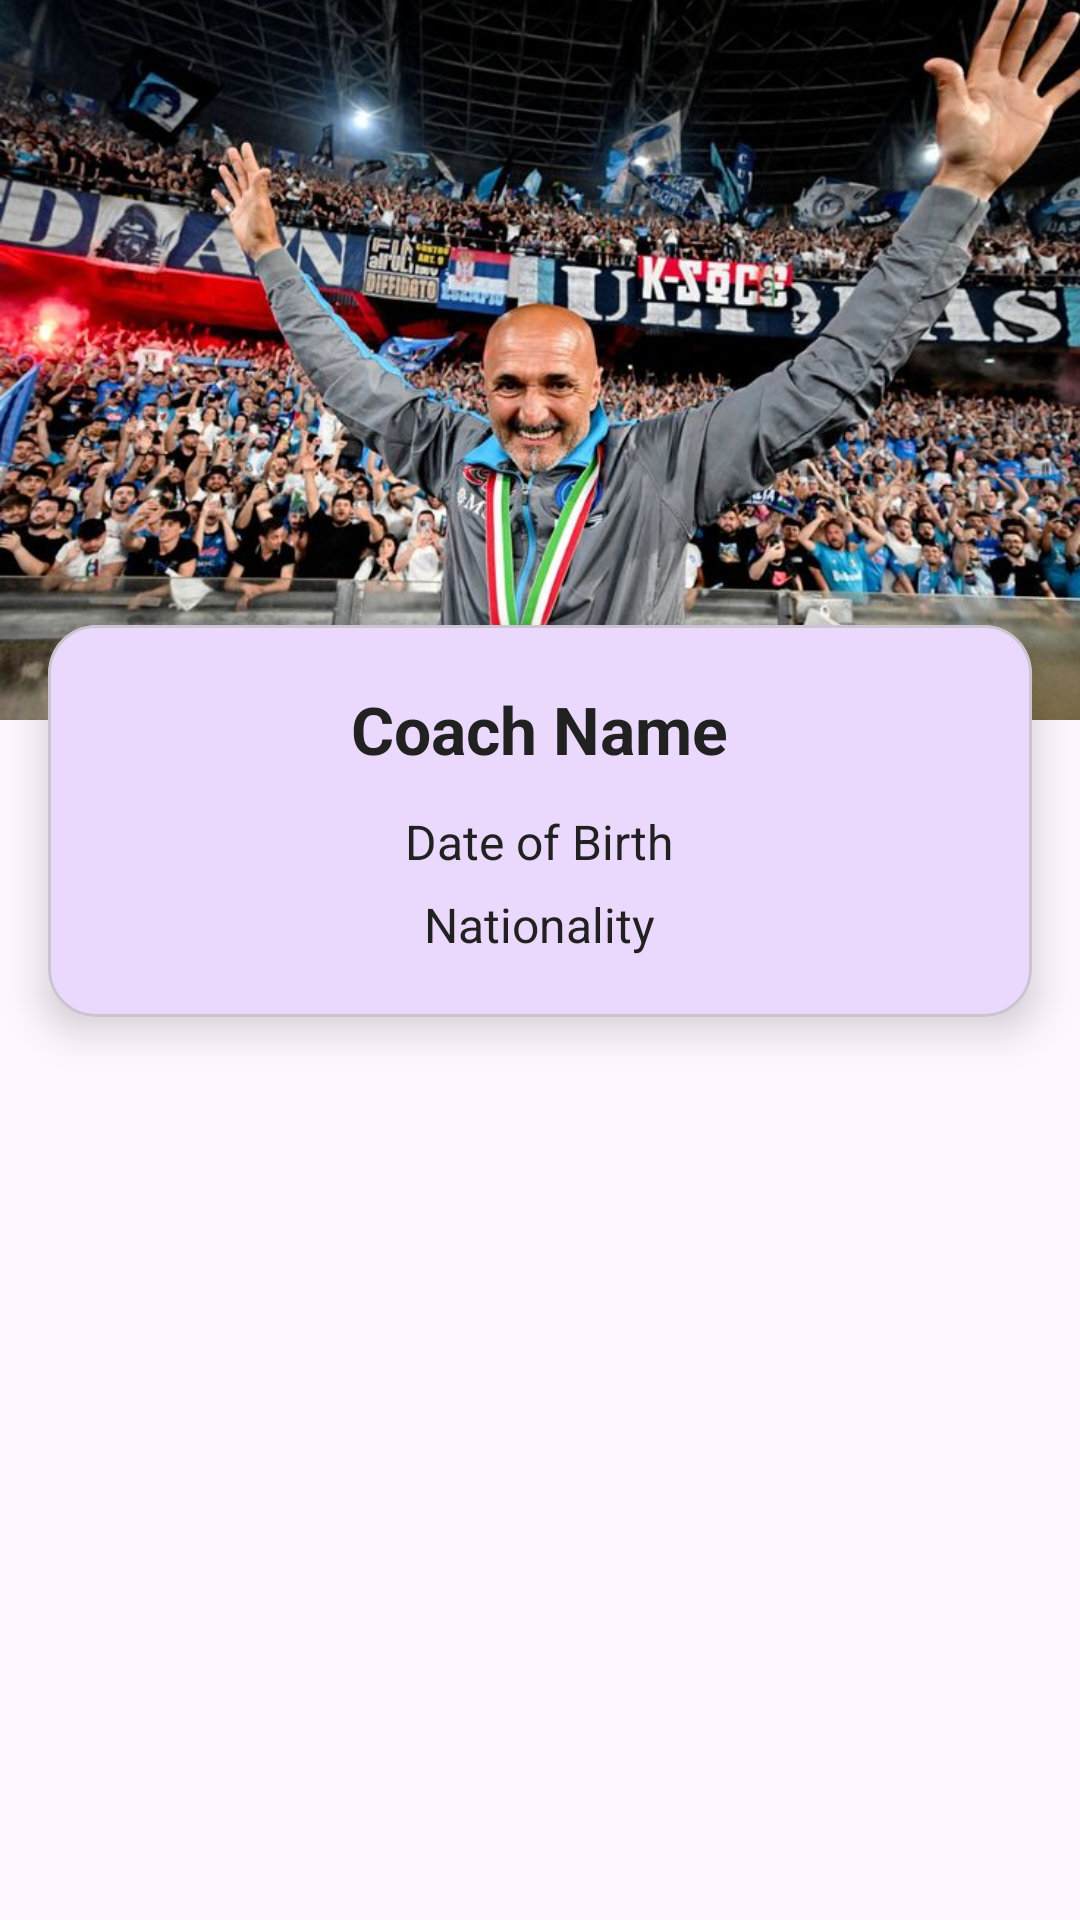

This screen was rendered from an Android layout file. Write that file and the resources it references.
<!-- AndroidManifest.xml: application theme Theme.Responsi1MobileH1D023120 -->
<!-- res/layout/activity_coach.xml -->
<?xml version="1.0" encoding="utf-8"?>
<androidx.constraintlayout.widget.ConstraintLayout
    xmlns:android="http://schemas.android.com/apk/res/android"
    xmlns:app="http://schemas.android.com/apk/res-auto"
    xmlns:tools="http://schemas.android.com/tools"
    android:layout_width="match_parent"
    android:layout_height="match_parent"
    tools:context=".CoachActivity">

    
    <ImageView
        android:id="@+id/imgHeader"
        android:layout_width="0dp"
        android:layout_height="240dp"
        android:scaleType="centerCrop"
        android:src="@drawable/coach"
        app:layout_constraintTop_toTopOf="parent"
        app:layout_constraintStart_toStartOf="parent"
        app:layout_constraintEnd_toEndOf="parent" />

    
    <com.google.android.material.card.MaterialCardView
        android:id="@+id/cardCoach"
        android:layout_width="0dp"
        android:layout_height="wrap_content"
        android:layout_marginStart="16dp"
        android:layout_marginEnd="16dp"
        android:layout_marginTop="-32dp"
        app:cardCornerRadius="16dp"
        app:cardElevation="8dp"
        app:layout_constraintTop_toBottomOf="@id/imgHeader"
        app:layout_constraintStart_toStartOf="parent"
        app:layout_constraintEnd_toEndOf="parent">

        <LinearLayout
            android:layout_width="match_parent"
            android:layout_height="wrap_content"
            android:orientation="vertical"
            android:padding="20dp"
            android:gravity="center_horizontal">

            <TextView
                android:id="@+id/tvCoachName"
                android:layout_width="wrap_content"
                android:layout_height="wrap_content"
                android:text="Coach Name"
                android:textSize="22sp"
                android:textStyle="bold"
                android:textColor="@color/textPrimary"
                android:gravity="center" />

            <TextView
                android:id="@+id/tvCoachDob"
                android:layout_width="wrap_content"
                android:layout_height="wrap_content"
                android:text="Date of Birth"
                android:textSize="16sp"
                android:layout_marginTop="12dp"
                android:textColor="@color/textPrimary"
                android:gravity="center" />

            <TextView
                android:id="@+id/tvCoachNationality"
                android:layout_width="wrap_content"
                android:layout_height="wrap_content"
                android:text="Nationality"
                android:textSize="16sp"
                android:layout_marginTop="6dp"
                android:textColor="@color/textPrimary"
                android:gravity="center" />

        </LinearLayout>
    </com.google.android.material.card.MaterialCardView>

    <ProgressBar
        android:id="@+id/progress"
        android:layout_width="wrap_content"
        android:layout_height="wrap_content"
        android:visibility="gone"
        app:layout_constraintTop_toBottomOf="@id/cardCoach"
        app:layout_constraintStart_toStartOf="parent"
        app:layout_constraintEnd_toEndOf="parent"
        android:layout_marginTop="24dp"/>
</androidx.constraintlayout.widget.ConstraintLayout>
<!-- resources referenced by this layout -->
<resources>
  <color name="textPrimary">#FF212121</color>
  <!-- drawable coach: jpeg bitmap (drawable, 105691 bytes) -->
  <style name="Theme.Responsi1MobileH1D023120" parent="Theme.Material3.DayNight.NoActionBar">
          <item name="colorPrimary">@color/colorPrimary</item>
          <item name="colorPrimaryContainer">@color/colorPrimaryVariant</item>
          <item name="colorSecondary">@color/colorSecondary</item>
          <item name="android:statusBarColor" tools:targetApi="l">?attr/colorPrimary</item>
      </style>
  <color name="colorPrimary">#FF6200EE</color>
  <color name="colorPrimaryVariant">#FF3700B3</color>
  <color name="colorSecondary">#FF03DAC5</color>
</resources>
